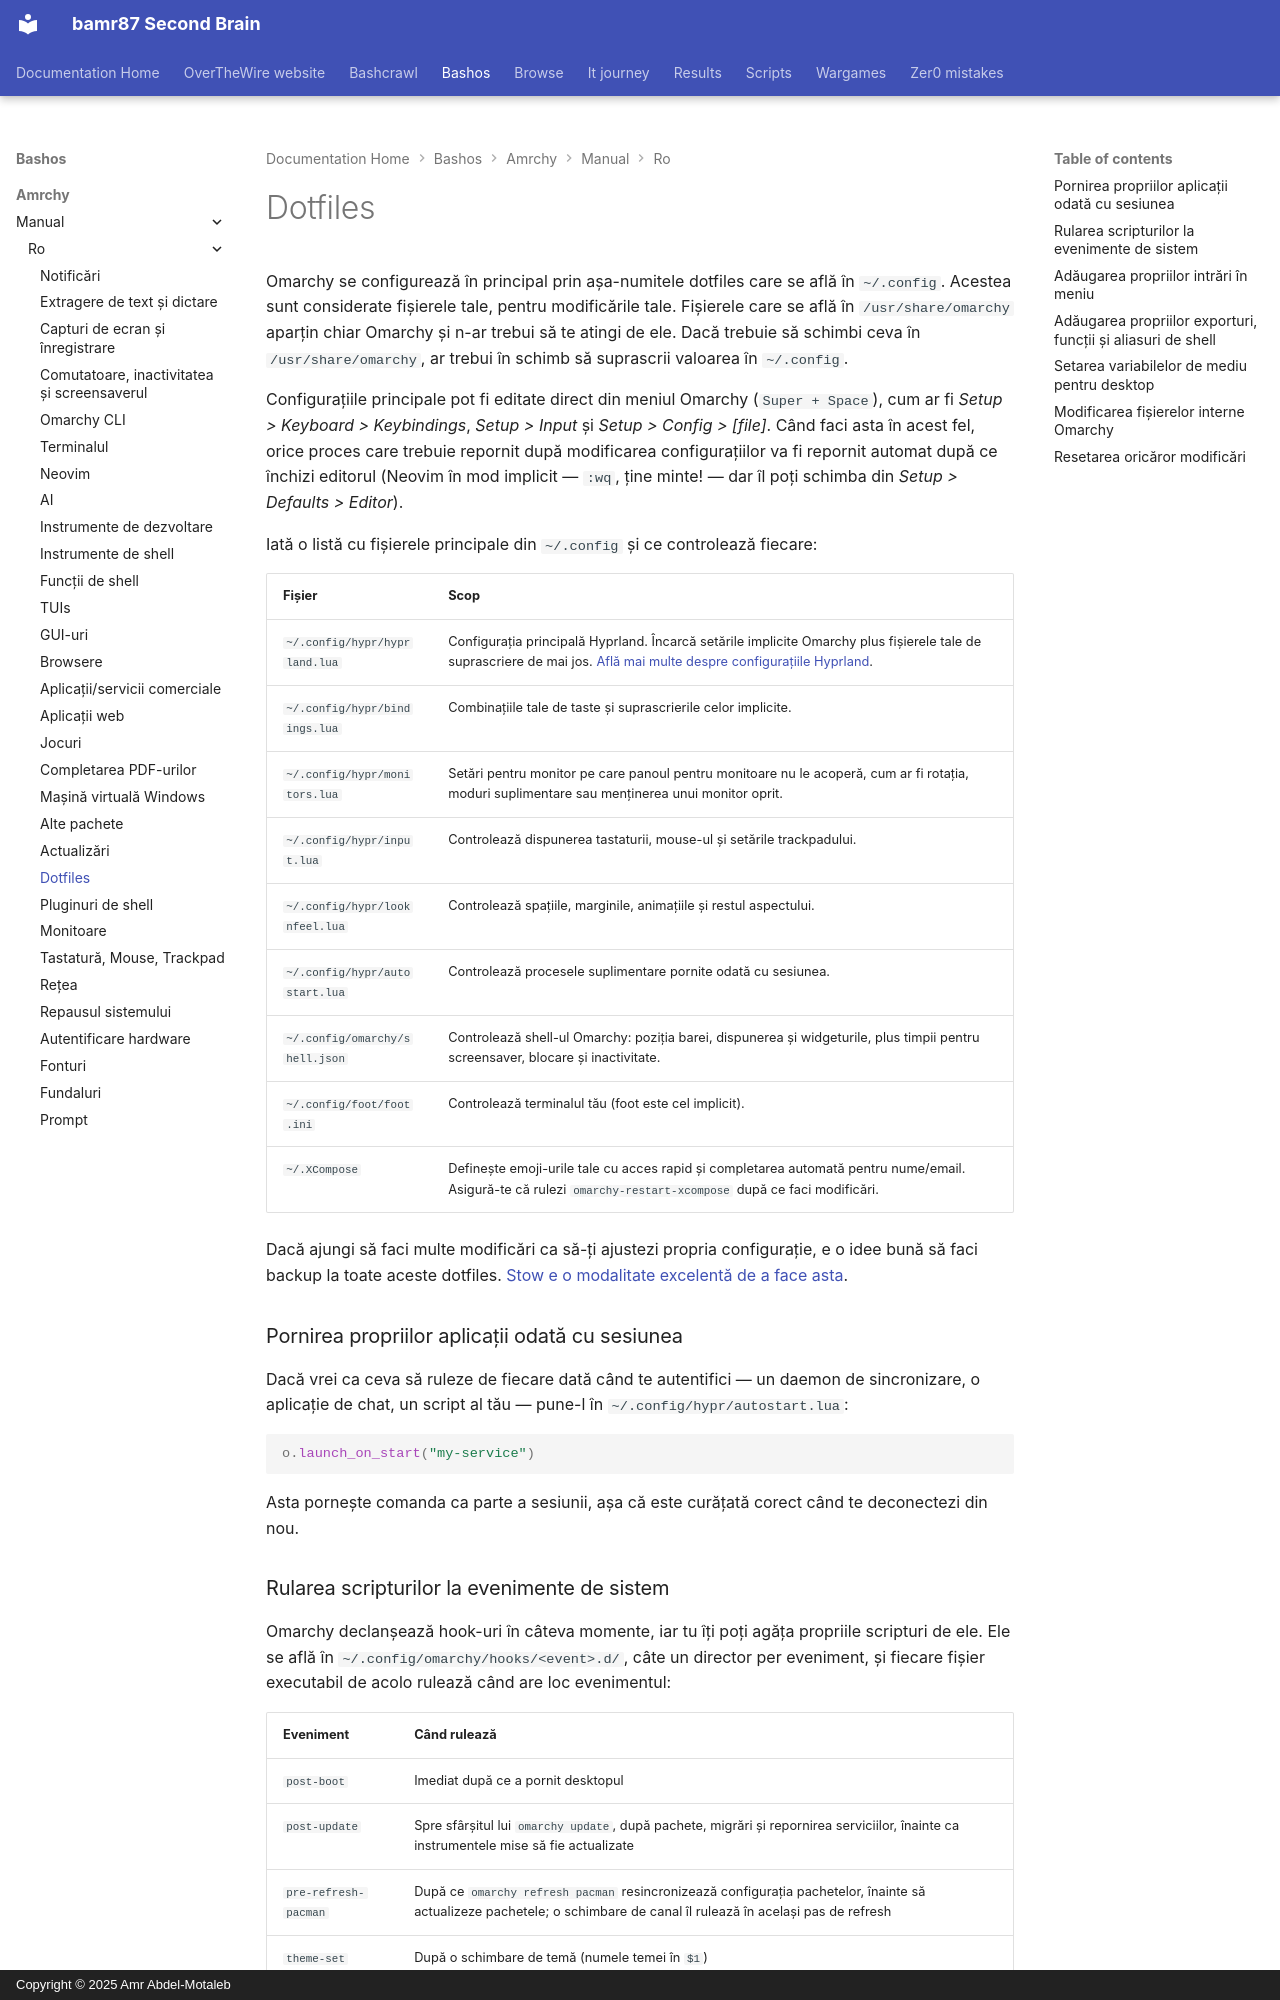

repository: bamr87/README · page: bashos/amrchy/manual/ro/31-dotfiles/index.html · generator: mkdocs · copyright: Copyright © 2025 Amr Abdel-Motaleb

---
source_file: amrchy/manual/ro/31-dotfiles.md
source_repo: bamr87/bashos
source_url: https://github.com/bamr87/bashos/blob/main/amrchy/manual/ro/31-dotfiles.md
title: Dotfiles
---
# Dotfiles

Omarchy se configurează în principal prin așa-numitele dotfiles care se află în `~/.config`. Acestea sunt considerate fișierele tale, pentru modificările tale. Fișierele care se află în `/usr/share/omarchy` aparțin chiar Omarchy și n-ar trebui să te atingi de ele. Dacă trebuie să schimbi ceva în `/usr/share/omarchy`, ar trebui în schimb să suprascrii valoarea în `~/.config`.

Configurațiile principale pot fi editate direct din meniul Omarchy (`Super + Space`), cum ar fi _Setup > Keyboard > Keybindings_, _Setup > Input_ și _Setup > Config > [file]_. Când faci asta în acest fel, orice proces care trebuie repornit după modificarea configurațiilor va fi repornit automat după ce închizi editorul (Neovim în mod implicit — `:wq`, ține minte! — dar îl poți schimba din _Setup > Defaults > Editor_).

Iată o listă cu fișierele principale din `~/.config` și ce controlează fiecare:

| Fișier                  | Scop              |
| ----------------------- | --------------------- |
| `~/.config/hypr/hyprland.lua` | Configurația principală Hyprland. Încarcă setările implicite Omarchy plus fișierele tale de suprascriere de mai jos. [Află mai multe despre configurațiile Hyprland](https://wiki.hypr.land/Configuring/).  |
| `~/.config/hypr/bindings.lua` | Combinațiile tale de taste și suprascrierile celor implicite. |
| `~/.config/hypr/monitors.lua` | Setări pentru monitor pe care panoul pentru monitoare nu le acoperă, cum ar fi rotația, moduri suplimentare sau menținerea unui monitor oprit. |
| `~/.config/hypr/input.lua` | Controlează dispunerea tastaturii, mouse-ul și setările trackpadului. |
| `~/.config/hypr/looknfeel.lua` | Controlează spațiile, marginile, animațiile și restul aspectului. |
| `~/.config/hypr/autostart.lua` | Controlează procesele suplimentare pornite odată cu sesiunea. |
| `~/.config/omarchy/shell.json` | Controlează shell-ul Omarchy: poziția barei, dispunerea și widgeturile, plus timpii pentru screensaver, blocare și inactivitate. |
| `~/.config/foot/foot.ini` | Controlează terminalul tău (foot este cel implicit). |
| `~/.XCompose` | Definește emoji-urile tale cu acces rapid și completarea automată pentru nume/email. Asigură-te că rulezi `omarchy-restart-xcompose` după ce faci modificări. |

Dacă ajungi să faci multe modificări ca să-ți ajustezi propria configurație, e o idee bună să faci backup la toate aceste dotfiles. [Stow e o modalitate excelentă de a face asta](https://www.youtube.com/watch?v=NoFiYOqnC4o).

### Pornirea propriilor aplicații odată cu sesiunea

Dacă vrei ca ceva să ruleze de fiecare dată când te autentifici — un daemon de sincronizare, o aplicație de chat, un script al tău — pune-l în `~/.config/hypr/autostart.lua`:

```lua
o.launch_on_start("my-service")
```

Asta pornește comanda ca parte a sesiunii, așa că este curățată corect când te deconectezi din nou.
